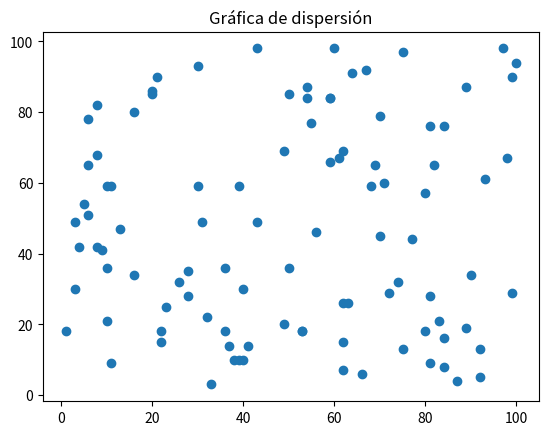

Source code (Python):
import random
import matplotlib.pyplot as plt

eje_x = [random.randint(1, 100) for n in range(100)]

eje_y = [random.randint(1, 100) for n in range(100)]

plt.scatter(eje_x, eje_y)

plt.title('Gráfica de dispersión')

plt.show()